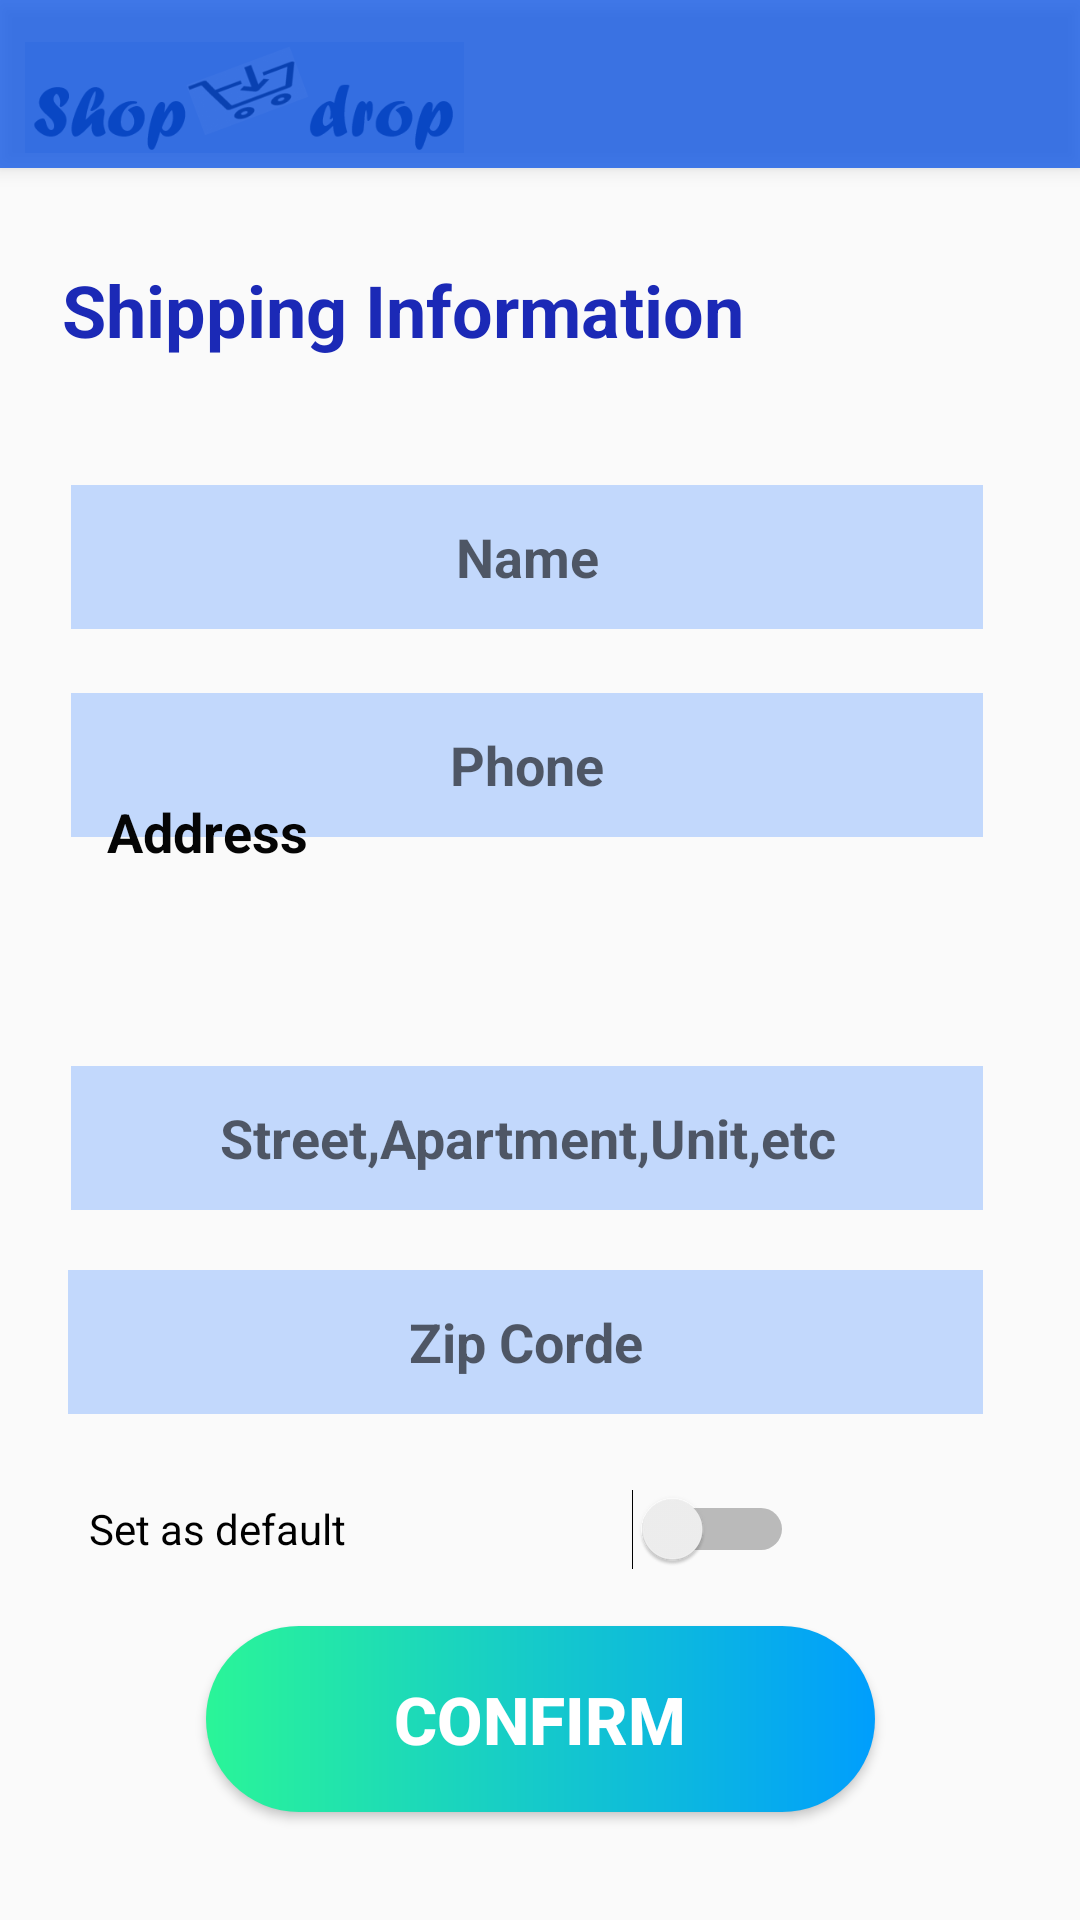

Android layout source for this screen:
<!-- AndroidManifest.xml: application theme AppTheme -->
<!-- res/layout/activity_confirm_order_.xml -->
<?xml version="1.0" encoding="utf-8"?>
<androidx.constraintlayout.widget.ConstraintLayout xmlns:android="http://schemas.android.com/apk/res/android"
    xmlns:app="http://schemas.android.com/apk/res-auto"
    xmlns:tools="http://schemas.android.com/tools"
    android:layout_width="match_parent"
    android:layout_height="match_parent"
    tools:context=".confirm_order_Activity">

    <include
        android:id="@+id/tool_bar"
        layout="@layout/toolbar"
        tools:layout_editor_absoluteX="-104dp"
        tools:layout_editor_absoluteY="-22dp" />

    <TextView
        android:id="@+id/textView"
        android:layout_width="334dp"
        android:layout_height="61dp"
        android:text="Shipping Information"
        android:textColor="#1B29B6"
        android:textSize="24sp"
        android:textStyle="bold"
        app:layout_constraintBottom_toBottomOf="parent"
        app:layout_constraintEnd_toEndOf="parent"
        app:layout_constraintHorizontal_bias="0.792"
        app:layout_constraintStart_toStartOf="parent"
        app:layout_constraintTop_toTopOf="parent"
        app:layout_constraintVertical_bias="0.15" />

    <EditText
        android:id="@+id/editTextTextPersonName"
        android:layout_width="304dp"
        android:layout_height="48dp"
        android:background="#452979FF"
        android:ems="10"
        android:hint="Name"
        android:inputType="textPersonName"
        android:textAlignment="center"
        android:textStyle="bold"
        app:layout_constraintBottom_toBottomOf="parent"
        app:layout_constraintEnd_toEndOf="parent"
        app:layout_constraintHorizontal_bias="0.42"
        app:layout_constraintStart_toStartOf="parent"
        app:layout_constraintTop_toTopOf="parent"
        app:layout_constraintVertical_bias="0.273" />

    <EditText
        android:id="@+id/editTextPhone"
        android:layout_width="304dp"
        android:layout_height="48dp"
        android:background="#452979FF"
        android:ems="10"
        android:hint="Phone"
        android:inputType="phone"
        android:textAlignment="center"
        android:textStyle="bold"
        app:layout_constraintBottom_toBottomOf="parent"
        app:layout_constraintEnd_toEndOf="parent"
        app:layout_constraintHorizontal_bias="0.42"
        app:layout_constraintStart_toStartOf="parent"
        app:layout_constraintTop_toTopOf="parent"
        app:layout_constraintVertical_bias="0.39" />

    <TextView
        android:id="@+id/textView2"
        android:layout_width="142dp"
        android:layout_height="39dp"
        android:layout_marginBottom="336dp"
        android:text="Address"
        android:textColor="#050505"
        android:textSize="18sp"
        android:textStyle="bold"
        app:layout_constraintBottom_toBottomOf="parent"
        app:layout_constraintEnd_toEndOf="parent"
        app:layout_constraintHorizontal_bias="0.163"
        app:layout_constraintStart_toStartOf="parent" />

    <EditText
        android:id="@+id/editTextTextPersonName6"
        android:layout_width="304dp"
        android:layout_height="48dp"
        android:background="#452979FF"
        android:ems="10"
        android:hint="Street,Apartment,Unit,etc"
        android:inputType="textPersonName"
        android:textAlignment="center"
        android:textStyle="bold"
        app:layout_constraintBottom_toBottomOf="parent"
        app:layout_constraintEnd_toEndOf="parent"
        app:layout_constraintHorizontal_bias="0.42"
        app:layout_constraintStart_toStartOf="parent"
        app:layout_constraintTop_toTopOf="parent"
        app:layout_constraintVertical_bias="0.6" />

    <EditText
        android:id="@+id/editTextTextPersonName7"
        android:layout_width="305dp"
        android:layout_height="48dp"
        android:background="#452979FF"
        android:ems="10"
        android:hint="Zip Corde"
        android:inputType="textPersonName"
        android:textAlignment="center"
        android:textStyle="bold"
        app:layout_constraintBottom_toBottomOf="parent"
        app:layout_constraintEnd_toEndOf="parent"
        app:layout_constraintHorizontal_bias="0.415"
        app:layout_constraintStart_toStartOf="parent"
        app:layout_constraintTop_toTopOf="parent"
        app:layout_constraintVertical_bias="0.715" />

    <Switch
        android:id="@+id/switch2"
        android:layout_width="235dp"
        android:layout_height="34dp"
        android:text="Set as default"
        app:layout_constraintBottom_toBottomOf="parent"
        app:layout_constraintEnd_toEndOf="parent"
        app:layout_constraintHorizontal_bias="0.238"
        app:layout_constraintStart_toStartOf="parent"
        app:layout_constraintTop_toTopOf="parent"
        app:layout_constraintVertical_bias="0.813" />

    <Button
        android:id="@+id/confirm_btn"
        android:layout_width="223dp"
        android:layout_height="62dp"
        android:layout_marginBottom="36dp"
        android:background="@drawable/custom_button"
        android:text="Confirm"
        android:textColor="#FFFFFF"
        android:textSize="22sp"
        android:textStyle="bold"
        app:layout_constraintBottom_toBottomOf="parent"
        app:layout_constraintEnd_toEndOf="parent"
        app:layout_constraintStart_toStartOf="parent" />

    <ImageView
        android:id="@+id/imageView4"
        android:layout_width="163dp"
        android:layout_height="37dp"
        app:layout_constraintBottom_toBottomOf="parent"
        app:layout_constraintTop_toTopOf="@+id/tool_bar"
        app:layout_constraintVertical_bias="0.023"
        app:srcCompat="@drawable/shopdrop"
        tools:layout_editor_absoluteX="16dp" />

</androidx.constraintlayout.widget.ConstraintLayout>
<!-- res/layout/toolbar.xml (included above) -->
<?xml version="1.0" encoding="utf-8"?>
<androidx.appcompat.widget.Toolbar xmlns:android="http://schemas.android.com/apk/res/android"
    android:id="@+id/toolbar"
    android:layout_width="match_parent"
    android:layout_height="wrap_content"
    android:background="#C30C56E8"
    android:elevation="4dp">

</androidx.appcompat.widget.Toolbar>
<!-- resources referenced by this layout -->
<resources>
  <!-- drawable custom_button (drawable) -->
  <?xml version="1.0" encoding="utf-8"?>
  <shape xmlns:android="http://schemas.android.com/apk/res/android" android:shape="rectangle">
  
      <gradient android:startColor="#2AF598" android:endColor="#009EFD" android:type="linear"/>
  
          <corners android:radius="50dp"
          />
  
  </shape>
  <!-- drawable shopdrop: png bitmap (drawable, 22583 bytes) -->
  <style name="AppTheme" parent="Theme.Design.Light.NoActionBar">
          
          <item name="colorPrimary">#17D7F1</item>
          <item name="colorPrimaryDark">#071FA6</item>
          <item name="colorAccent">#2492C3</item>
      </style>
</resources>
